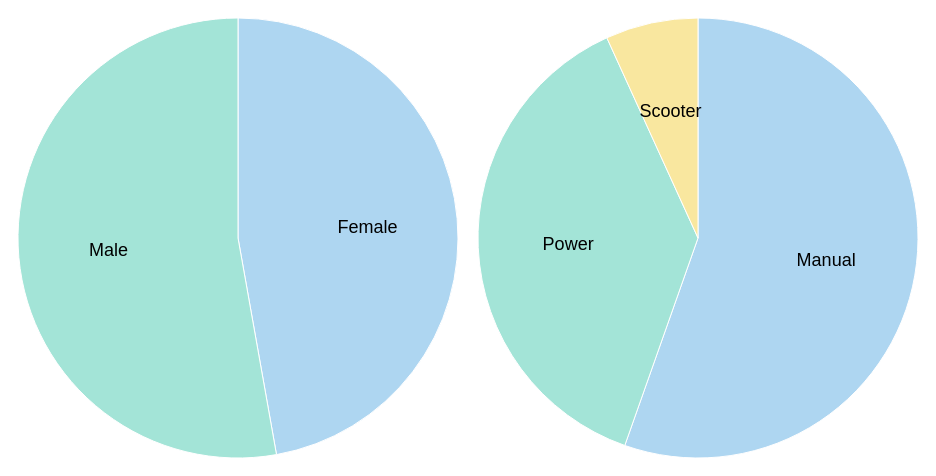
D3 v4 page, settled after 360 driven frames (6 s of simulated time); the page loaded 1 data file(s).


// ── js/pie.js
var margin = {top: 20, right: 20, bottom: 20, left: 20},
  width = 500 - margin.right - margin.left,
  height = 500 - margin.top - margin.bottom,
  radius = width/2;

var color = d3.scaleOrdinal()
  .range(["#AED6F1", "#A3E4D7", "#F9E79F"]);

var arc = d3.arc()
  .outerRadius(radius - 10)
  .innerRadius(0);

var labelArc = d3.arc()
  .outerRadius(radius - 100)
  .innerRadius(radius - 100);

var pie = d3.pie()
  .sort(null)
  .value(function(d) { return d.count; });

var svg = d3.select("body").append("svg")
  .attr("width", width)
  .attr("height", height)
  .append("g")
  .attr("transform", "translate(" + width / 2 + "," + height / 2 + ")");

var svg2 = d3.select("body").append("svg")
  .attr("width", width)
  .attr("height", height)
  .append("g")
  .attr("transform", "translate(" + width / 2 + "," + height / 2 + ")");

d3.csv("../data.csv", function(error, data) {
  if (error) throw error;
  
  var group1 = [];
  var group2 = [];
  group1.push({type: "Female", count: 0});
  group1.push({type: "Male", count: 0});
  group2.push({type: "Manual", count: 0});
  group2.push({type: "Power", count: 0});
  group2.push({type: "Scooter", count: 0});

  data.forEach(function(d) {
    if (d.Gender === "1" ) {
      group1[0].count += 1;
    }
    else{
      group1[1].count += 1;
    }
    if(d.WheelChair_Type === "1"){
      group2[0].count += 1;
    }
    else if(d.WheelChair_Type === "2"){
      group2[1].count += 1;
    }
    else{
      group2[2].count += 1;
    }
  })
  // console.log(group);

  var g = svg.selectAll(".arc")
    .data(pie(group1))
    .enter().append("g")
    .attr("class", "arc");

  g.append("path")
    .attr("d", arc)
    .style("fill", function(d) { return color(d.index); })
    .transition()
    .ease(d3.easeLinear)
    .duration(500)
    .attrTween("d", Pietrans);

  g.append("text")
    .transition()
    .ease(d3.easeLinear)
    .duration(500)
    .attr("transform", function(d) { return "translate(" + labelArc.centroid(d) + ")"; })
    .attr("dy", ".35em")
    .text(function(d) { return d.data.type; });
    
  var g2 = svg2.selectAll(".arc")
    .data(pie(group2))
    .enter().append("g")
    .attr("class", "arc");

  g2.append("path")
    .attr("d", arc)
    .style("fill", function(d) { return color(d.index); })
    .transition()
    .ease(d3.easeLinear)
    .duration(500)
    .attrTween("d", Pietrans);

  g2.append("text")
    .transition()
    .ease(d3.easeLinear)
    .duration(500)
    .attr("transform", function(d) { return "translate(" + labelArc.centroid(d) + ")"; })
    .attr("dy", ".35em")
    .text(function(d) { return d.data.type; });
    
});

function Pietrans(b) {
  b.innerRadius = 0;
  var i = d3.interpolate({startAngle: 0, endAngle: 0}, b);
  return function(t) { return arc(i(t)); };
}


### data: ../data.csv
Participant_ID, Gender, WheelChair_Type, Sitting_Ht
1, 1, 2, 776.3
2, 2, 2, 783.8
3, 2, 2, 711
4, 2, 1, 733.1
5, 2, 3, 755.8
6, 2, 2, 773.2
7, 2, 1, 865
8, 2, 1, 763.3
9, 2, 1, 790.8
10, 2, 1, 831.1
11, 2, 2, 701.1
12, 1, 1, 812
13, 1, 1, 781.9
14, 1, 2, 696.9
15, 1, 1, 738.6
16, 2, 2, 536.6
17, 1, 1, 663.2
18, 1, 1, 770.4
19, 2, 1, 839.7
20, 1, 1, 690.5
21, 1, 1, 832.9
22, 2, 1, 797.3
23, 1, 1, 721.5
24, 2, 2, 770.5
25, 1, 2, 629.4
26, 1, 1, 722.8
27, 2, 1, 882.4
28, 1, 2, 633.6
29, 1, 2, 655.1
30, 1, 2, 588.5
31, 2, 2, 690.5
32, 2, 2, 725.6
33, 1, 2, 599.9
34, 2, 2, 602.2
35, 2, 2, 646
36, 1, 2, 753.7
37, 1, 2, 621.8
38, 2, 2, 799.5
39, 2, 2, 698.2
40, 2, 2, 727.4
41, 1, 2, 735.4
42, 2, 2, 712.9
43, 2, 2, 718.9
44, 2, 1, 693.3
45, 2, 2, 737.9
46, 1, 2, 759.5
47, 2, 2, 679.2
48, 1, 2, 726.6
49, 2, 1, 790
50, 2, 2, 757
51, 1, 1, 703.9
52, 2, 1, 810.6
53, 2, 3, 782.2
54, 2, 2, 757.4
55, 2, 1, 796.6
56, 2, 1, 733.8
57, 2, 1, 843.6
58, 2, 2, 817.1
59, 2, 3, 870.1
60, 2, 1, 795.3
... 440 more rows